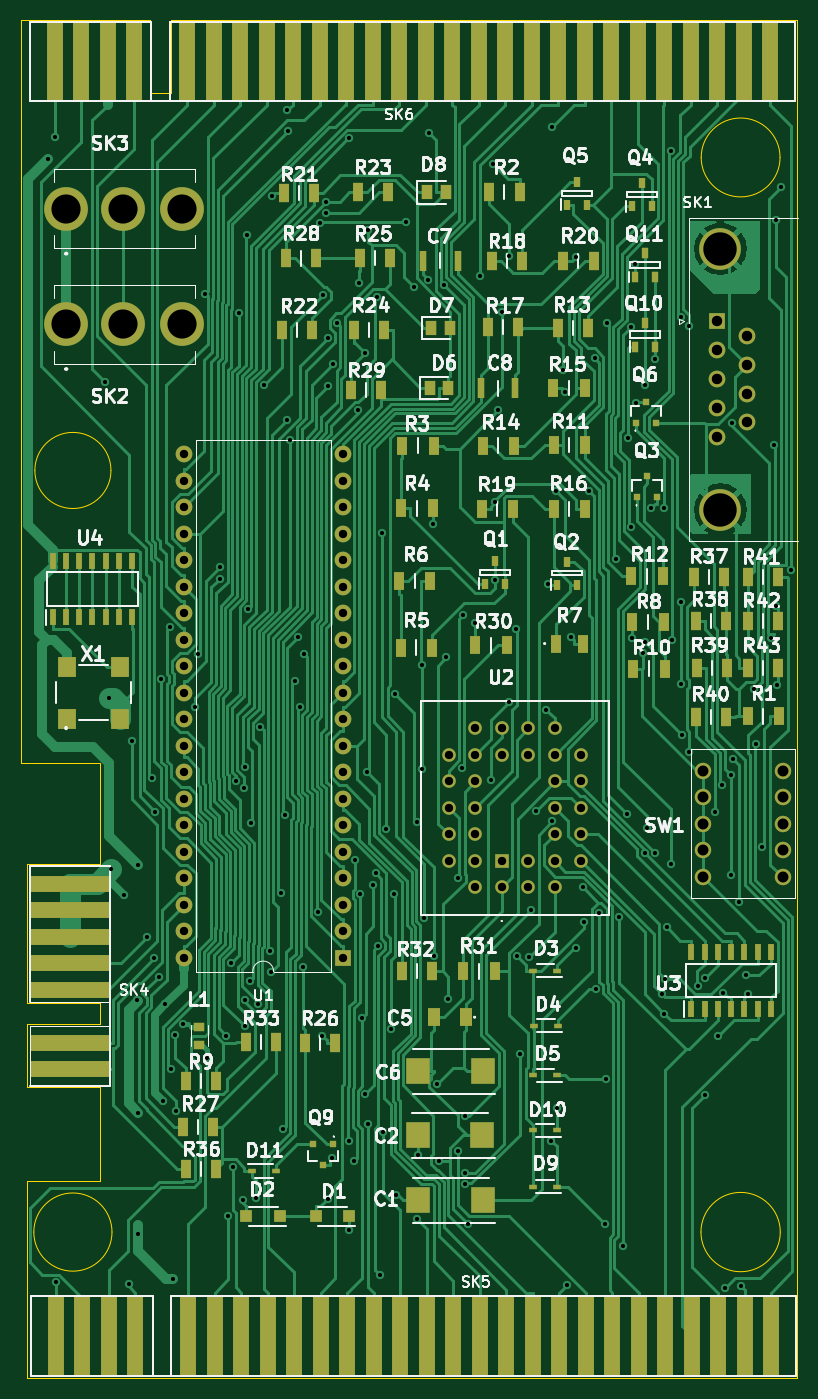
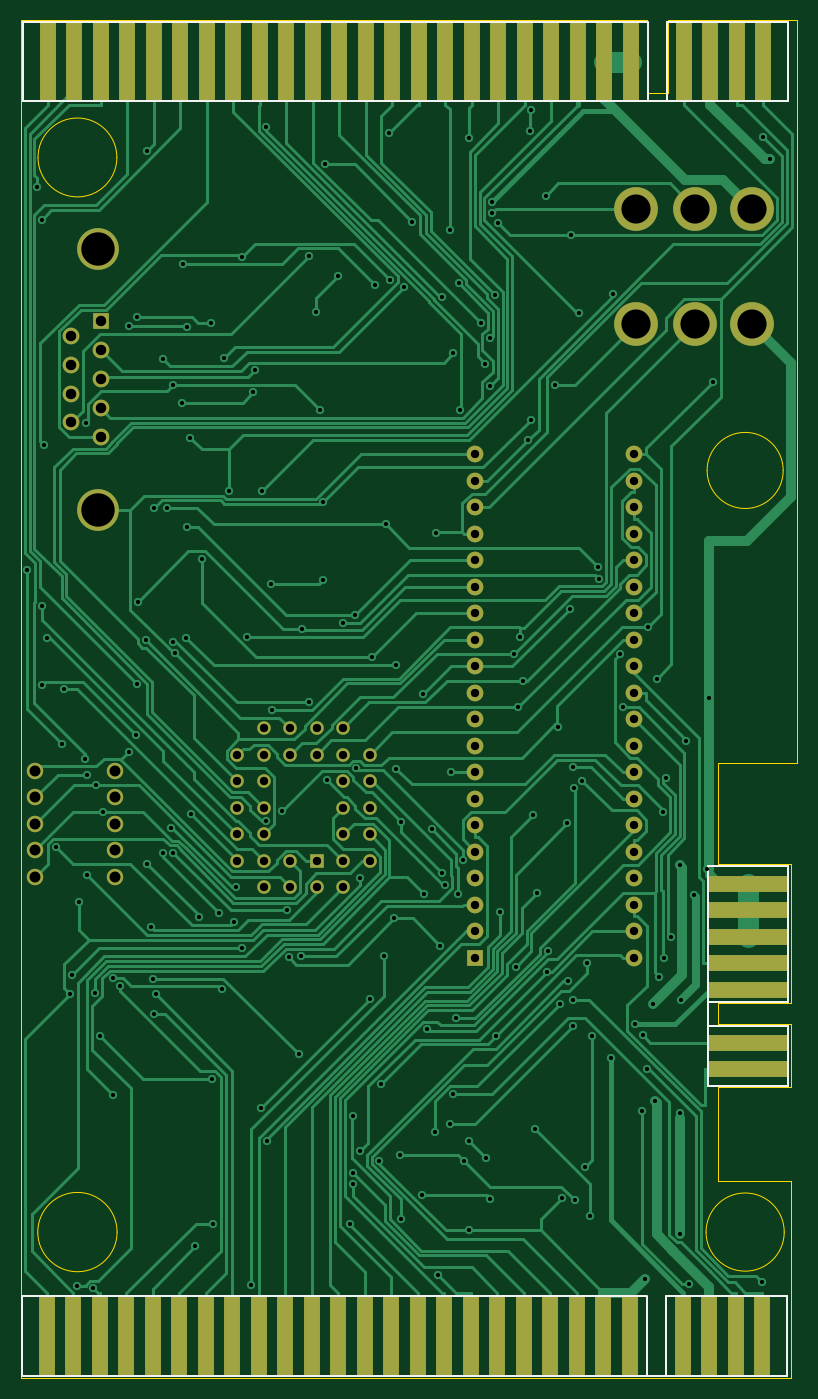
Circuit board: 11 layer files. Board 74.4 x 130.2 mm.
- bottom_copper: ZX Interface 1 New Layout SMD PLCC Narrow-B_Cu.gbl (74152 bytes)
- bottom_mask: ZX Interface 1 New Layout SMD PLCC Narrow-B_Mask.gbs (5053 bytes)
- paste: ZX Interface 1 New Layout SMD PLCC Narrow-B_Paste.gbp (2169 bytes)
- bottom_silk: ZX Interface 1 New Layout SMD PLCC Narrow-B_Silkscreen.gbo (1614 bytes)
- outline: ZX Interface 1 New Layout SMD PLCC Narrow-Edge_Cuts.gm1 (2135 bytes)
- top_copper: ZX Interface 1 New Layout SMD PLCC Narrow-F_Cu.gtl (136108 bytes)
- top_mask: ZX Interface 1 New Layout SMD PLCC Narrow-F_Mask.gts (11539 bytes)
- paste: ZX Interface 1 New Layout SMD PLCC Narrow-F_Paste.gtp (8640 bytes)
- top_silk: ZX Interface 1 New Layout SMD PLCC Narrow-F_Silkscreen.gto (134248 bytes)
- drill: ZX Interface 1 New Layout SMD PLCC Narrow-NPTH.drl (264 bytes)
- drill: ZX Interface 1 New Layout SMD PLCC Narrow-PTH.drl (6325 bytes)

=== bottom_copper: ZX Interface 1 New Layout SMD PLCC Narrow-B_Cu.gbl (74152 bytes, source omitted) ===
=== bottom_mask: ZX Interface 1 New Layout SMD PLCC Narrow-B_Mask.gbs ===
%TF.GenerationSoftware,KiCad,Pcbnew,10.0.6*%
%TF.CreationDate,2026-10-28T18:59:32+00:00*%
%TF.ProjectId,ZX Interface 1 New Layout SMD PLCC Narrow,5a582049-6e74-4657-9266-616365203120,1.0*%
%TF.SameCoordinates,Original*%
%TF.FileFunction,Soldermask,Bot*%
%TF.FilePolarity,Negative*%
%FSLAX46Y46*%
G04 Gerber Fmt 4.6, Leading zero omitted, Abs format (unit mm)*
G04 Created by KiCad (PCBNEW 10.0.6) date 2026-10-28 18:59:32*
%MOMM*%
%LPD*%
G01*
G04 APERTURE LIST*
%ADD10R,1.524000X7.620000*%
%ADD11C,1.575000*%
%ADD12R,1.600000X1.600000*%
%ADD13O,1.600000X1.600000*%
%ADD14R,1.300000X1.300000*%
%ADD15C,1.300000*%
%ADD16C,4.193000*%
%ADD17R,7.620000X1.524000*%
%ADD18C,4.000000*%
%ADD19C,1.600000*%
G04 APERTURE END LIST*
D10*
%TO.C,SK5*%
X101349400Y-174951900D03*
X103889400Y-174951900D03*
X106429400Y-174951900D03*
X108969400Y-174951900D03*
X114049400Y-174951900D03*
X116589400Y-174951900D03*
X119129400Y-174951900D03*
X121669400Y-174951900D03*
X124209400Y-174951900D03*
X126749400Y-174951900D03*
X129289400Y-174951900D03*
X131829400Y-174951900D03*
X134369400Y-174951900D03*
X136909400Y-174951900D03*
X139449400Y-174951900D03*
X141989400Y-174951900D03*
X144529400Y-174951900D03*
X147069400Y-174951900D03*
X149609400Y-174951900D03*
X152149400Y-174951900D03*
X154689400Y-174951900D03*
X157229400Y-174951900D03*
X159769400Y-174951900D03*
X162309400Y-174951900D03*
X164849400Y-174951900D03*
X167389400Y-174951900D03*
X169929400Y-174951900D03*
%TD*%
D11*
%TO.C,SW1*%
X171024800Y-130956000D03*
X163404800Y-130956000D03*
X171024800Y-128416000D03*
X163404800Y-128416000D03*
X171024800Y-125876000D03*
X163404800Y-125876000D03*
X171024800Y-123336000D03*
X163404800Y-123336000D03*
X171024800Y-120796000D03*
X163404800Y-120796000D03*
%TD*%
D12*
%TO.C,U1*%
X128856000Y-138698000D03*
D13*
X128856000Y-136158000D03*
X128856000Y-133618000D03*
X128856000Y-131078000D03*
X128856000Y-128538000D03*
X128856000Y-125998000D03*
X128856000Y-123458000D03*
X128856000Y-120918000D03*
X128856000Y-118378000D03*
X128856000Y-115838000D03*
X128856000Y-113298000D03*
X128856000Y-110758000D03*
X128856000Y-108218000D03*
X128856000Y-105678000D03*
X128856000Y-103138000D03*
X128856000Y-100598000D03*
X128856000Y-98058000D03*
X128856000Y-95518000D03*
X128856000Y-92978000D03*
X128856000Y-90438000D03*
X113616000Y-90438000D03*
X113616000Y-92978000D03*
X113616000Y-95518000D03*
X113616000Y-98058000D03*
X113616000Y-100598000D03*
X113616000Y-103138000D03*
X113616000Y-105678000D03*
X113616000Y-108218000D03*
X113616000Y-110758000D03*
X113616000Y-113298000D03*
X113616000Y-115838000D03*
X113616000Y-118378000D03*
X113616000Y-120918000D03*
X113616000Y-123458000D03*
X113616000Y-125998000D03*
X113616000Y-128538000D03*
X113616000Y-131078000D03*
X113616000Y-133618000D03*
X113616000Y-136158000D03*
X113616000Y-138698000D03*
%TD*%
D14*
%TO.C,U2*%
X144084700Y-129432000D03*
D15*
X146624700Y-131972000D03*
X146624700Y-129432000D03*
X149164700Y-131972000D03*
X151704700Y-129432000D03*
X149164700Y-129432000D03*
X151704700Y-126892000D03*
X149164700Y-126892000D03*
X151704700Y-124352000D03*
X149164700Y-124352000D03*
X151704700Y-121812000D03*
X149164700Y-121812000D03*
X151704700Y-119272000D03*
X149164700Y-116732000D03*
X149164700Y-119272000D03*
X146624700Y-116732000D03*
X146624700Y-119272000D03*
X144084700Y-116732000D03*
X144084700Y-119272000D03*
X141544700Y-116732000D03*
X139004700Y-119272000D03*
X141544700Y-119272000D03*
X139004700Y-121812000D03*
X141544700Y-121812000D03*
X139004700Y-124352000D03*
X141544700Y-124352000D03*
X139004700Y-126892000D03*
X141544700Y-126892000D03*
X139004700Y-129432000D03*
X141544700Y-131972000D03*
X141544700Y-129432000D03*
X144084700Y-131972000D03*
%TD*%
D16*
%TO.C,SK3*%
X102361800Y-66916300D03*
X107761800Y-66916300D03*
X113461800Y-66916300D03*
%TD*%
%TO.C,SK2*%
X102361800Y-77978000D03*
X107761800Y-77978000D03*
X113461800Y-77978000D03*
%TD*%
D17*
%TO.C,SK4*%
X102724000Y-149399600D03*
X102724000Y-146859600D03*
X102724000Y-141779600D03*
X102724000Y-139239600D03*
X102724000Y-136699600D03*
X102724000Y-134159600D03*
X102724000Y-131619600D03*
%TD*%
D18*
%TO.C,SK1*%
X165066600Y-95748100D03*
X165066600Y-70748100D03*
D12*
X164766600Y-77708100D03*
D19*
X164766600Y-80478100D03*
X164766600Y-83248100D03*
X164766600Y-86018100D03*
X164766600Y-88788100D03*
X167606600Y-79093100D03*
X167606600Y-81863100D03*
X167606600Y-84633100D03*
X167606600Y-87403100D03*
%TD*%
D10*
%TO.C,SK6*%
X101241500Y-52809800D03*
X103781500Y-52809800D03*
X106321500Y-52809800D03*
X108861500Y-52809800D03*
X113941500Y-52809800D03*
X116481500Y-52809800D03*
X119021500Y-52809800D03*
X121561500Y-52809800D03*
X124101500Y-52809800D03*
X126641500Y-52809800D03*
X129181500Y-52809800D03*
X131721500Y-52809800D03*
X134261500Y-52809800D03*
X136801500Y-52809800D03*
X139341500Y-52809800D03*
X141881500Y-52809800D03*
X144421500Y-52809800D03*
X146961500Y-52809800D03*
X149501500Y-52809800D03*
X152041500Y-52809800D03*
X154581500Y-52809800D03*
X157121500Y-52809800D03*
X159661500Y-52809800D03*
X162201500Y-52809800D03*
X164741500Y-52809800D03*
X167281500Y-52809800D03*
X169821500Y-52809800D03*
%TD*%
M02*

=== paste: ZX Interface 1 New Layout SMD PLCC Narrow-B_Paste.gbp ===
%TF.GenerationSoftware,KiCad,Pcbnew,10.0.6*%
%TF.CreationDate,2026-10-28T18:59:32+00:00*%
%TF.ProjectId,ZX Interface 1 New Layout SMD PLCC Narrow,5a582049-6e74-4657-9266-616365203120,1.0*%
%TF.SameCoordinates,Original*%
%TF.FileFunction,Paste,Bot*%
%TF.FilePolarity,Positive*%
%FSLAX46Y46*%
G04 Gerber Fmt 4.6, Leading zero omitted, Abs format (unit mm)*
G04 Created by KiCad (PCBNEW 10.0.6) date 2026-10-28 18:59:32*
%MOMM*%
%LPD*%
G01*
G04 APERTURE LIST*
%ADD10R,1.524000X7.620000*%
%ADD11R,7.620000X1.524000*%
G04 APERTURE END LIST*
D10*
%TO.C,SK5*%
X101349400Y-174951900D03*
X103889400Y-174951900D03*
X106429400Y-174951900D03*
X108969400Y-174951900D03*
X114049400Y-174951900D03*
X116589400Y-174951900D03*
X119129400Y-174951900D03*
X121669400Y-174951900D03*
X124209400Y-174951900D03*
X126749400Y-174951900D03*
X129289400Y-174951900D03*
X131829400Y-174951900D03*
X134369400Y-174951900D03*
X136909400Y-174951900D03*
X139449400Y-174951900D03*
X141989400Y-174951900D03*
X144529400Y-174951900D03*
X147069400Y-174951900D03*
X149609400Y-174951900D03*
X152149400Y-174951900D03*
X154689400Y-174951900D03*
X157229400Y-174951900D03*
X159769400Y-174951900D03*
X162309400Y-174951900D03*
X164849400Y-174951900D03*
X167389400Y-174951900D03*
X169929400Y-174951900D03*
%TD*%
D11*
%TO.C,SK4*%
X102724000Y-149399600D03*
X102724000Y-146859600D03*
X102724000Y-141779600D03*
X102724000Y-139239600D03*
X102724000Y-136699600D03*
X102724000Y-134159600D03*
X102724000Y-131619600D03*
%TD*%
D10*
%TO.C,SK6*%
X101241500Y-52809800D03*
X103781500Y-52809800D03*
X106321500Y-52809800D03*
X108861500Y-52809800D03*
X113941500Y-52809800D03*
X116481500Y-52809800D03*
X119021500Y-52809800D03*
X121561500Y-52809800D03*
X124101500Y-52809800D03*
X126641500Y-52809800D03*
X129181500Y-52809800D03*
X131721500Y-52809800D03*
X134261500Y-52809800D03*
X136801500Y-52809800D03*
X139341500Y-52809800D03*
X141881500Y-52809800D03*
X144421500Y-52809800D03*
X146961500Y-52809800D03*
X149501500Y-52809800D03*
X152041500Y-52809800D03*
X154581500Y-52809800D03*
X157121500Y-52809800D03*
X159661500Y-52809800D03*
X162201500Y-52809800D03*
X164741500Y-52809800D03*
X167281500Y-52809800D03*
X169821500Y-52809800D03*
%TD*%
M02*

=== bottom_silk: ZX Interface 1 New Layout SMD PLCC Narrow-B_Silkscreen.gbo ===
%TF.GenerationSoftware,KiCad,Pcbnew,10.0.6*%
%TF.CreationDate,2026-10-28T18:59:32+00:00*%
%TF.ProjectId,ZX Interface 1 New Layout SMD PLCC Narrow,5a582049-6e74-4657-9266-616365203120,1.0*%
%TF.SameCoordinates,Original*%
%TF.FileFunction,Legend,Bot*%
%TF.FilePolarity,Positive*%
%FSLAX46Y46*%
G04 Gerber Fmt 4.6, Leading zero omitted, Abs format (unit mm)*
G04 Created by KiCad (PCBNEW 10.0.6) date 2026-10-28 18:59:32*
%MOMM*%
%LPD*%
G01*
G04 APERTURE LIST*
%ADD10C,0.150000*%
G04 APERTURE END LIST*
%TO.C,SK5*%
D10*
X98987400Y-178761900D02*
X98987400Y-171141900D01*
X110631400Y-171141900D02*
X98987400Y-171141900D01*
X110631400Y-178761900D02*
X110631400Y-171141900D01*
X112409400Y-178761900D02*
X112409400Y-171141900D01*
X112549400Y-171141900D02*
X172291400Y-171141900D01*
X172291400Y-171141900D02*
X172291400Y-178761900D01*
X172291400Y-178761900D02*
X98987400Y-178761900D01*
%TO.C,SK4*%
X98914000Y-142911600D02*
X98914000Y-129959600D01*
X98914000Y-150959600D02*
X98914000Y-145211600D01*
X106534000Y-129959600D02*
X98914000Y-129959600D01*
X106534000Y-129959600D02*
X106534000Y-150959600D01*
X106534000Y-142911600D02*
X98914000Y-142911600D01*
X106534000Y-145211600D02*
X98914000Y-145211600D01*
X106534000Y-150959600D02*
X98914000Y-150959600D01*
%TO.C,SK6*%
X98879500Y-56619800D02*
X98879500Y-48999800D01*
X110523500Y-48999800D02*
X98879500Y-48999800D01*
X110523500Y-56619800D02*
X110523500Y-48999800D01*
X112301500Y-56619800D02*
X112301500Y-48999800D01*
X112441500Y-48999800D02*
X172183500Y-48999800D01*
X172183500Y-48999800D02*
X172183500Y-56619800D01*
X172183500Y-56619800D02*
X98879500Y-56619800D01*
%TD*%
M02*

=== outline: ZX Interface 1 New Layout SMD PLCC Narrow-Edge_Cuts.gm1 ===
%TF.GenerationSoftware,KiCad,Pcbnew,10.0.6*%
%TF.CreationDate,2026-10-28T18:59:32+00:00*%
%TF.ProjectId,ZX Interface 1 New Layout SMD PLCC Narrow,5a582049-6e74-4657-9266-616365203120,1.0*%
%TF.SameCoordinates,Original*%
%TF.FileFunction,Profile,NP*%
%FSLAX46Y46*%
G04 Gerber Fmt 4.6, Leading zero omitted, Abs format (unit mm)*
G04 Created by KiCad (PCBNEW 10.0.6) date 2026-10-28 18:59:32*
%MOMM*%
%LPD*%
G01*
G04 APERTURE LIST*
%TA.AperFunction,Profile*%
%ADD10C,0.100000*%
%TD*%
G04 APERTURE END LIST*
D10*
X98000000Y-48828875D02*
X98000000Y-120000000D01*
X98000000Y-120000000D02*
X105564350Y-120000000D01*
X98564350Y-129718925D02*
X98564350Y-143018925D01*
X98564350Y-129718925D02*
X105564350Y-129718925D01*
X98564350Y-143018925D02*
X105564350Y-143018925D01*
X98564350Y-145018925D02*
X105564350Y-145018925D01*
X98564350Y-151118925D02*
X98564350Y-145018925D01*
X98564350Y-151118925D02*
X105564350Y-151118925D01*
X98564350Y-160118925D02*
X105564350Y-160118925D01*
X98564350Y-179000000D02*
X98564350Y-160118925D01*
X98564400Y-179000000D02*
X172428000Y-179000000D01*
X106647176Y-92000000D02*
G75*
G02*
X99352824Y-92000000I-3647176J0D01*
G01*
X99352824Y-92000000D02*
G75*
G02*
X106647176Y-92000000I3647176J0D01*
G01*
X106747488Y-165000000D02*
G75*
G02*
X99252512Y-165000000I-3747488J0D01*
G01*
X99252512Y-165000000D02*
G75*
G02*
X106747488Y-165000000I3747488J0D01*
G01*
X105564350Y-120000000D02*
X105564350Y-129718925D01*
X105564350Y-143018925D02*
X105564350Y-145018925D01*
X105564350Y-151118925D02*
X105564350Y-160118925D01*
X110427950Y-48828875D02*
X98000000Y-48828875D01*
X110427950Y-48828875D02*
X110427950Y-55828875D01*
X110427950Y-55828875D02*
X112427950Y-55828875D01*
X112427950Y-48828875D02*
X112427950Y-55828875D01*
X170779999Y-62000000D02*
G75*
G02*
X163220001Y-62000000I-3779999J0D01*
G01*
X163220001Y-62000000D02*
G75*
G02*
X170779999Y-62000000I3779999J0D01*
G01*
X170801595Y-165000000D02*
G75*
G02*
X163198405Y-165000000I-3801595J0D01*
G01*
X163198405Y-165000000D02*
G75*
G02*
X170801595Y-165000000I3801595J0D01*
G01*
X172427950Y-48828875D02*
X112427950Y-48828875D01*
X172427950Y-179000000D02*
X172427950Y-48828875D01*
M02*

=== top_copper: ZX Interface 1 New Layout SMD PLCC Narrow-F_Cu.gtl (136108 bytes, source omitted) ===
=== top_mask: ZX Interface 1 New Layout SMD PLCC Narrow-F_Mask.gts (11539 bytes, source omitted) ===
=== paste: ZX Interface 1 New Layout SMD PLCC Narrow-F_Paste.gtp (8640 bytes, source omitted) ===
=== top_silk: ZX Interface 1 New Layout SMD PLCC Narrow-F_Silkscreen.gto (134248 bytes, source omitted) ===
=== drill: ZX Interface 1 New Layout SMD PLCC Narrow-NPTH.drl ===
M48
; DRILL file KiCad 10.0.6 date 2026-10-28T18:59:35
; FORMAT={-:-/ absolute / metric / decimal}
; #@! TF.CreationDate,2026-10-28T18:59:35+00:00
; #@! TF.GenerationSoftware,Kicad,Pcbnew,10.0.6
; #@! TF.FileFunction,NonPlated,1,2,NPTH
FMAT,2
METRIC
%
G90
G05
M30

=== drill: ZX Interface 1 New Layout SMD PLCC Narrow-PTH.drl ===
M48
; DRILL file KiCad 10.0.6 date 2026-10-28T18:59:35
; FORMAT={-:-/ absolute / metric / decimal}
; #@! TF.CreationDate,2026-10-28T18:59:35+00:00
; #@! TF.GenerationSoftware,Kicad,Pcbnew,10.0.6
; #@! TF.FileFunction,Plated,1,2,PTH
FMAT,2
METRIC
; #@! TA.AperFunction,Plated,PTH,ViaDrill
T1C0.400
; #@! TA.AperFunction,Plated,PTH,ComponentDrill
T2C0.800
; #@! TA.AperFunction,Plated,PTH,ComponentDrill
T3C1.000
; #@! TA.AperFunction,Plated,PTH,ComponentDrill
T4C1.050
; #@! TA.AperFunction,Plated,PTH,ComponentDrill
T5C2.795
; #@! TA.AperFunction,Plated,PTH,ComponentDrill
T6C3.200
%
G90
G05
T1
X100.657Y-62.13
X101.265Y-60.016
X101.349Y-169.819
X106.087Y-83.49
X106.5Y-113.855
X106.673Y-130.245
X107.895Y-132.653
X108.34Y-169.951
X108.666Y-117.954
X109.114Y-142.762
X109.218Y-165.154
X109.274Y-129.835
X109.274Y-153.547
X110.131Y-136.757
X110.589Y-121.433
X110.817Y-138.775
X110.895Y-124.728
X111.267Y-140.513
X111.475Y-111.997
X111.617Y-152.483
X111.873Y-143.181
X112.325Y-107.012
X112.428Y-149.368
X112.614Y-169.504
X112.829Y-146.159
X112.841Y-153.407
X113.553Y-145.087
X114.728Y-114.698
X114.995Y-109.548
X115.69Y-75.043
X115.898Y-148.357
X117.051Y-102.371
X117.076Y-101.252
X117.708Y-146.178
X117.876Y-163.45
X118.14Y-139.208
X118.338Y-158.76
X118.649Y-121.725
X118.894Y-76.932
X119.327Y-161.935
X119.391Y-122.401
X119.467Y-120.457
X119.474Y-145.271
X119.53Y-142.741
X119.686Y-69.42
X119.83Y-105.277
X119.966Y-140.966
X120.091Y-125.831
X120.548Y-161.746
X120.776Y-143.127
X120.98Y-116.568
X121.269Y-83.807
X121.889Y-138.051
X122.011Y-140.047
X122.062Y-65.653
X122.921Y-132.472
X123.1Y-155.136
X123.373Y-125.016
X123.528Y-87.144
X123.539Y-57.461
X123.583Y-59.436
X123.782Y-89.08
X124.279Y-112.156
X124.592Y-107.96
X124.728Y-114.701
X125.008Y-139.577
X125.178Y-109.581
X126.507Y-134.329
X126.693Y-68.253
X126.918Y-146.233
X126.981Y-75.186
X127.26Y-67.302
X127.26Y-66.224
X127.431Y-79.348
X127.44Y-161.823
X127.448Y-83.915
X127.871Y-157.905
X127.889Y-81.806
X128.341Y-77.911
X129.468Y-60.17
X129.483Y-164.815
X129.486Y-156.291
X129.937Y-158.17
X130.02Y-129.368
X130.331Y-86.182
X130.464Y-74.026
X130.532Y-132.62
X130.721Y-144.472
X130.996Y-80.751
X131.009Y-151.735
X131.216Y-120.914
X131.286Y-154.685
X131.325Y-68.909
X131.807Y-131.721
X132.016Y-130.625
X132.1Y-75.378
X132.222Y-137.558
X132.394Y-169.095
X132.601Y-98.014
X132.706Y-155.399
X133.056Y-126.413
X133.536Y-145.58
X133.819Y-132.561
X133.909Y-113.464
X133.994Y-161.488
X134.897Y-68.149
X135.694Y-74.389
X135.954Y-125.671
X136.016Y-163.788
X136.045Y-157.608
X136.457Y-110.689
X136.457Y-120.591
X136.66Y-134.929
X137.071Y-73.705
X137.13Y-59.621
X137.471Y-97.167
X137.62Y-138.508
X137.903Y-150.822
X138.073Y-158.144
X138.525Y-74.22
X138.782Y-109.902
X138.983Y-142.701
X139.919Y-157.222
X139.935Y-131.102
X140.257Y-120.547
X140.381Y-105.858
X140.605Y-153.895
X140.605Y-159.325
X140.606Y-160.404
X140.888Y-164.23
X141.561Y-106.587
X142.054Y-73.397
X143.06Y-121.706
X143.272Y-62.63
X143.446Y-102.504
X143.451Y-95.058
X143.79Y-86.186
X144.168Y-76.823
X144.785Y-71.457
X144.79Y-114.197
X145.471Y-107.225
X145.56Y-138.561
X145.81Y-147.946
X146.759Y-138.616
X146.89Y-134.154
X147.391Y-124.635
X148.358Y-114.939
X148.491Y-102.89
X148.869Y-156.284
X148.881Y-59.109
X148.956Y-125.622
X149.312Y-93.989
X149.378Y-153.095
X149.986Y-82.382
X150.204Y-84.527
X150.345Y-170.048
X150.718Y-107.967
X151.196Y-137.786
X151.225Y-71.526
X151.849Y-131.958
X152.016Y-135.262
X152.45Y-93.991
X152.999Y-81.264
X153.117Y-141.668
X153.469Y-134.439
X154.0Y-164.184
X154.077Y-150.319
X154.171Y-77.867
X155.066Y-100.512
X155.375Y-134.842
X155.708Y-166.361
X156.12Y-124.924
X156.174Y-88.859
X156.509Y-78.234
X156.527Y-97.467
X156.612Y-108.033
X156.854Y-72.255
X156.981Y-85.491
X157.618Y-109.529
X157.804Y-128.672
X157.854Y-108.415
X157.858Y-83.799
X158.046Y-126.244
X158.44Y-95.582
X158.808Y-81.32
X158.824Y-128.659
X159.481Y-142.205
X159.639Y-95.627
X159.669Y-144.076
X159.791Y-140.715
X159.935Y-135.789
X160.295Y-129.723
X160.306Y-61.347
X160.464Y-108.245
X161.238Y-104.638
X161.271Y-77.327
X161.326Y-112.433
X161.361Y-117.33
X162.036Y-78.165
X162.088Y-119.003
X162.891Y-141.435
X163.572Y-140.682
X163.598Y-151.876
X164.526Y-124.753
X164.803Y-146.247
X165.257Y-122.173
X165.349Y-142.048
X165.466Y-170.395
X166.056Y-121.206
X166.056Y-130.814
X166.131Y-87.447
X166.283Y-119.636
X166.837Y-133.347
X167.002Y-170.16
X167.515Y-140.404
X167.708Y-142.182
X168.29Y-112.977
X168.473Y-118.228
X169.079Y-128.065
X169.874Y-108.022
X170.173Y-89.541
X170.379Y-104.98
X170.419Y-67.95
X170.444Y-112.604
X170.869Y-64.802
X171.812Y-101.589
T2
X113.616Y-90.438
X113.616Y-92.978
X113.616Y-95.518
X113.616Y-98.058
X113.616Y-100.598
X113.616Y-103.138
X113.616Y-105.678
X113.616Y-108.218
X113.616Y-110.758
X113.616Y-113.298
X113.616Y-115.838
X113.616Y-118.378
X113.616Y-120.918
X113.616Y-123.458
X113.616Y-125.998
X113.616Y-128.538
X113.616Y-131.078
X113.616Y-133.618
X113.616Y-136.158
X113.616Y-138.698
X128.856Y-90.438
X128.856Y-92.978
X128.856Y-95.518
X128.856Y-98.058
X128.856Y-100.598
X128.856Y-103.138
X128.856Y-105.678
X128.856Y-108.218
X128.856Y-110.758
X128.856Y-113.298
X128.856Y-115.838
X128.856Y-118.378
X128.856Y-120.918
X128.856Y-123.458
X128.856Y-125.998
X128.856Y-128.538
X128.856Y-131.078
X128.856Y-133.618
X128.856Y-136.158
X128.856Y-138.698
X139.005Y-119.272
X139.005Y-121.812
X139.005Y-124.352
X139.005Y-126.892
X139.005Y-129.432
X141.545Y-116.732
X141.545Y-119.272
X141.545Y-121.812
X141.545Y-124.352
X141.545Y-126.892
X141.545Y-129.432
X141.545Y-131.972
X144.085Y-116.732
X144.085Y-119.272
X144.085Y-129.432
X144.085Y-131.972
X146.625Y-116.732
X146.625Y-119.272
X146.625Y-129.432
X146.625Y-131.972
X149.165Y-116.732
X149.165Y-119.272
X149.165Y-121.812
X149.165Y-124.352
X149.165Y-126.892
X149.165Y-129.432
X149.165Y-131.972
X151.705Y-119.272
X151.705Y-121.812
X151.705Y-124.352
X151.705Y-126.892
X151.705Y-129.432
T3
X164.767Y-77.708
X164.767Y-80.478
X164.767Y-83.248
X164.767Y-86.018
X164.767Y-88.788
X167.607Y-79.093
X167.607Y-81.863
X167.607Y-84.633
X167.607Y-87.403
T4
X163.405Y-120.796
X163.405Y-123.336
X163.405Y-125.876
X163.405Y-128.416
X163.405Y-130.956
X171.025Y-120.796
X171.025Y-123.336
X171.025Y-125.876
X171.025Y-128.416
X171.025Y-130.956
T5
X102.362Y-66.916
X102.362Y-77.978
X107.762Y-66.916
X107.762Y-77.978
X113.462Y-66.916
X113.462Y-77.978
T6
X165.067Y-70.748
X165.067Y-95.748
M30
